Run: headless pygame with SDL's dummy video driver; simulated clock (each Clock.tick advances the game by its frame time, no real sleeping); random seed 0; keys injected as events and as key.get_pressed() state; mouse plan: one left click at the window centre at the start of phase 2, then a move to the lower-right quarter at the start of phase 3.
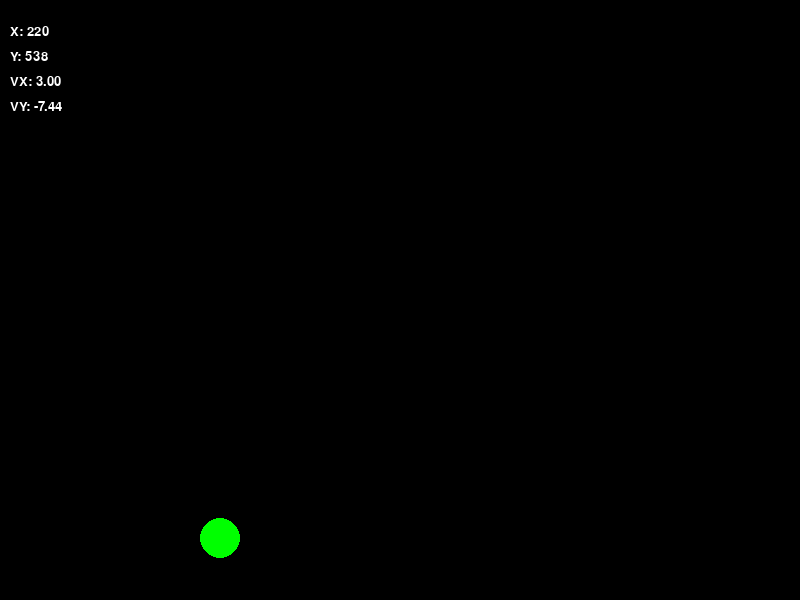
Frame 1 of 4 · flips 1–60 · no input
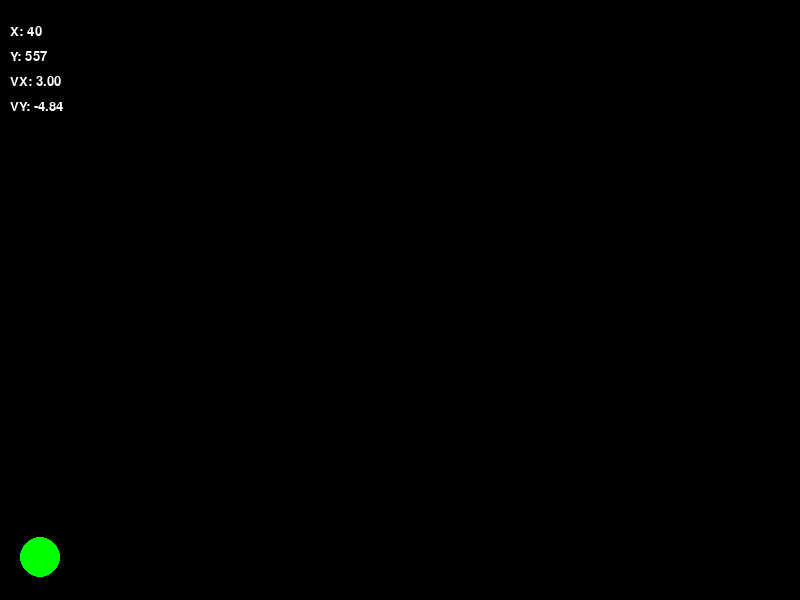
Frame 2 of 4 · flips 61–180 · clicked the window centre · tapped SPACE, RETURN · held RIGHT (→), D
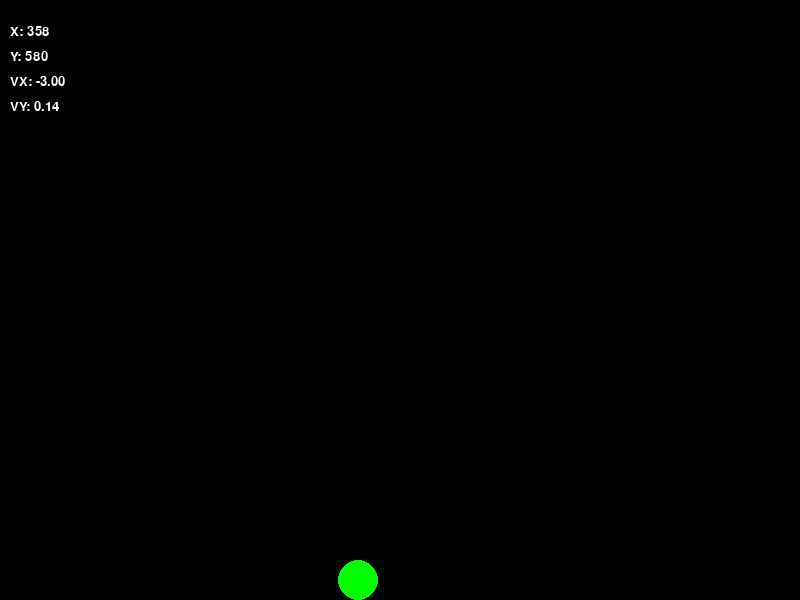
Frame 3 of 4 · flips 181–300 · moved the mouse to the lower-right quarter · held DOWN (↓), S
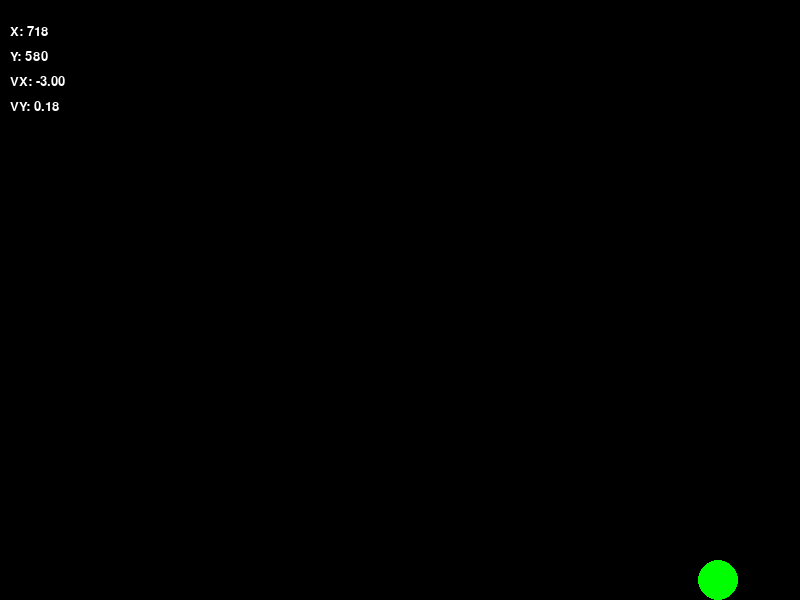
Frame 4 of 4 · flips 301–420 · held LEFT (←), A, UP (↑), W

The pygame program that drew these frames:

import pygame

# Define some colors
BLACK = (0, 0, 0)
WHITE = (255, 255, 255)
RED = (255, 0, 0)
GREEN = (0, 255, 0)
BLUE = (0, 0, 255)

# Define screen dimensions
WIDTH = 800
HEIGHT = 600

# Define gravity and physics constants
GRAVITY = 0.3  # Adjust for desired gravity strength
# Adjust for bounce height (0 for no bounce, 1 for full bounce)
BOUNCE_FACTOR = 0.7
BALL_VELOCITY_X = 3  # Initial horizontal velocity to move right
BALL_VELOCITY_Y = -3  # Initial vertical velocity
BALL_RADIUS = 20  # Radius of the ball

# Initialize Pygame
pygame.init()
font = pygame.font.Font(None, 20)  # Use system fonts
screen = pygame.display.set_mode((WIDTH, HEIGHT))
pygame.display.set_caption("Gravity Ball")
clock = pygame.time.Clock()

# Define a font for text rendering
font = pygame.font.Font(None, 20)  # Adjust font size as needed


class Ball:
    def __init__(self, x, y, radius, color):
        self.x = x
        self.y = y
        self.radius = radius
        self.color = color
        self.velocity_x = BALL_VELOCITY_X  # Initial horizontal velocity to move right
        self.velocity_y = BALL_VELOCITY_Y  # Initial vertical velocity

    def update(self):
       # Update ball position based on velocity
        self.x -= self.velocity_x
        self.y += self.velocity_y

        # Check for collisions with walls (right and bottom) and apply bounce
        if self.x + self.radius >= WIDTH:
            self.velocity_x *= -1  # Reverse horizontal velocity for bounce on right wall
        if self.y + self.radius >= HEIGHT:
            # Prevent sinking below the screen by setting the Y position to the bottom edge
            self.y = HEIGHT - self.radius
            # Invert vertical velocity for bounce on the bottom
            self.velocity_y *= -BOUNCE_FACTOR

        if self.x - self.radius <= 0:
            self.velocity_x *= -1  # Reverse horizontal velocity for bounce on right wall
        # Apply gravity
        self.velocity_y += GRAVITY

    def draw(self, screen):
        pygame.draw.circle(screen, self.color,
                           (int(self.x), int(self.y)), self.radius)


# Create the square and ball objects
ball = Ball(WIDTH // 2, HEIGHT // 2, BALL_RADIUS, GREEN)

running = True
while running:
    for event in pygame.event.get():
        if event.type == pygame.QUIT:
            running = False
        if event.type == pygame.MOUSEBUTTONDOWN:
            if event.button == 1:  # Left click
                # Reset ball position and velocity when clicked
                ball.x = WIDTH // 2
                ball.y = HEIGHT // 2
                ball.velocity_x = BALL_VELOCITY_X  # Initial horizontal velocity to move right
                ball.velocity_y = BALL_VELOCITY_Y  # Initial vertical velocity

    # Clear the screen
    screen.fill(BLACK)
    # Update and draw the ball
    ball.update()
    ball.draw(screen)

    # Prepare text surfaces for ball attributes (using list comprehension for efficiency)
    attribute_texts = [
        font.render(f"X: {int(ball.x)}", True, WHITE),
        font.render(f"Y: {int(ball.y)}", True, WHITE),
        # Format velocity with 2 decimal places
        font.render(f"VX: {ball.velocity_x:.2f}", True, WHITE),
        # Format velocity with 2 decimal places
        font.render(f"VY: {ball.velocity_y:.2f}", True, WHITE)
    ]

    # Define text positions (adjust as needed)
    text_x = 10
    text_y_offset = 25
    for i, text in enumerate(attribute_texts):
        text_y = text_y_offset * (i + 1)  # Space out the text lines
        screen.blit(text, (text_x, text_y))

    # Update the display
    pygame.display.flip()

    # Set the frame rate
    clock.tick(60)

# Quit Pygame
pygame.quit()
